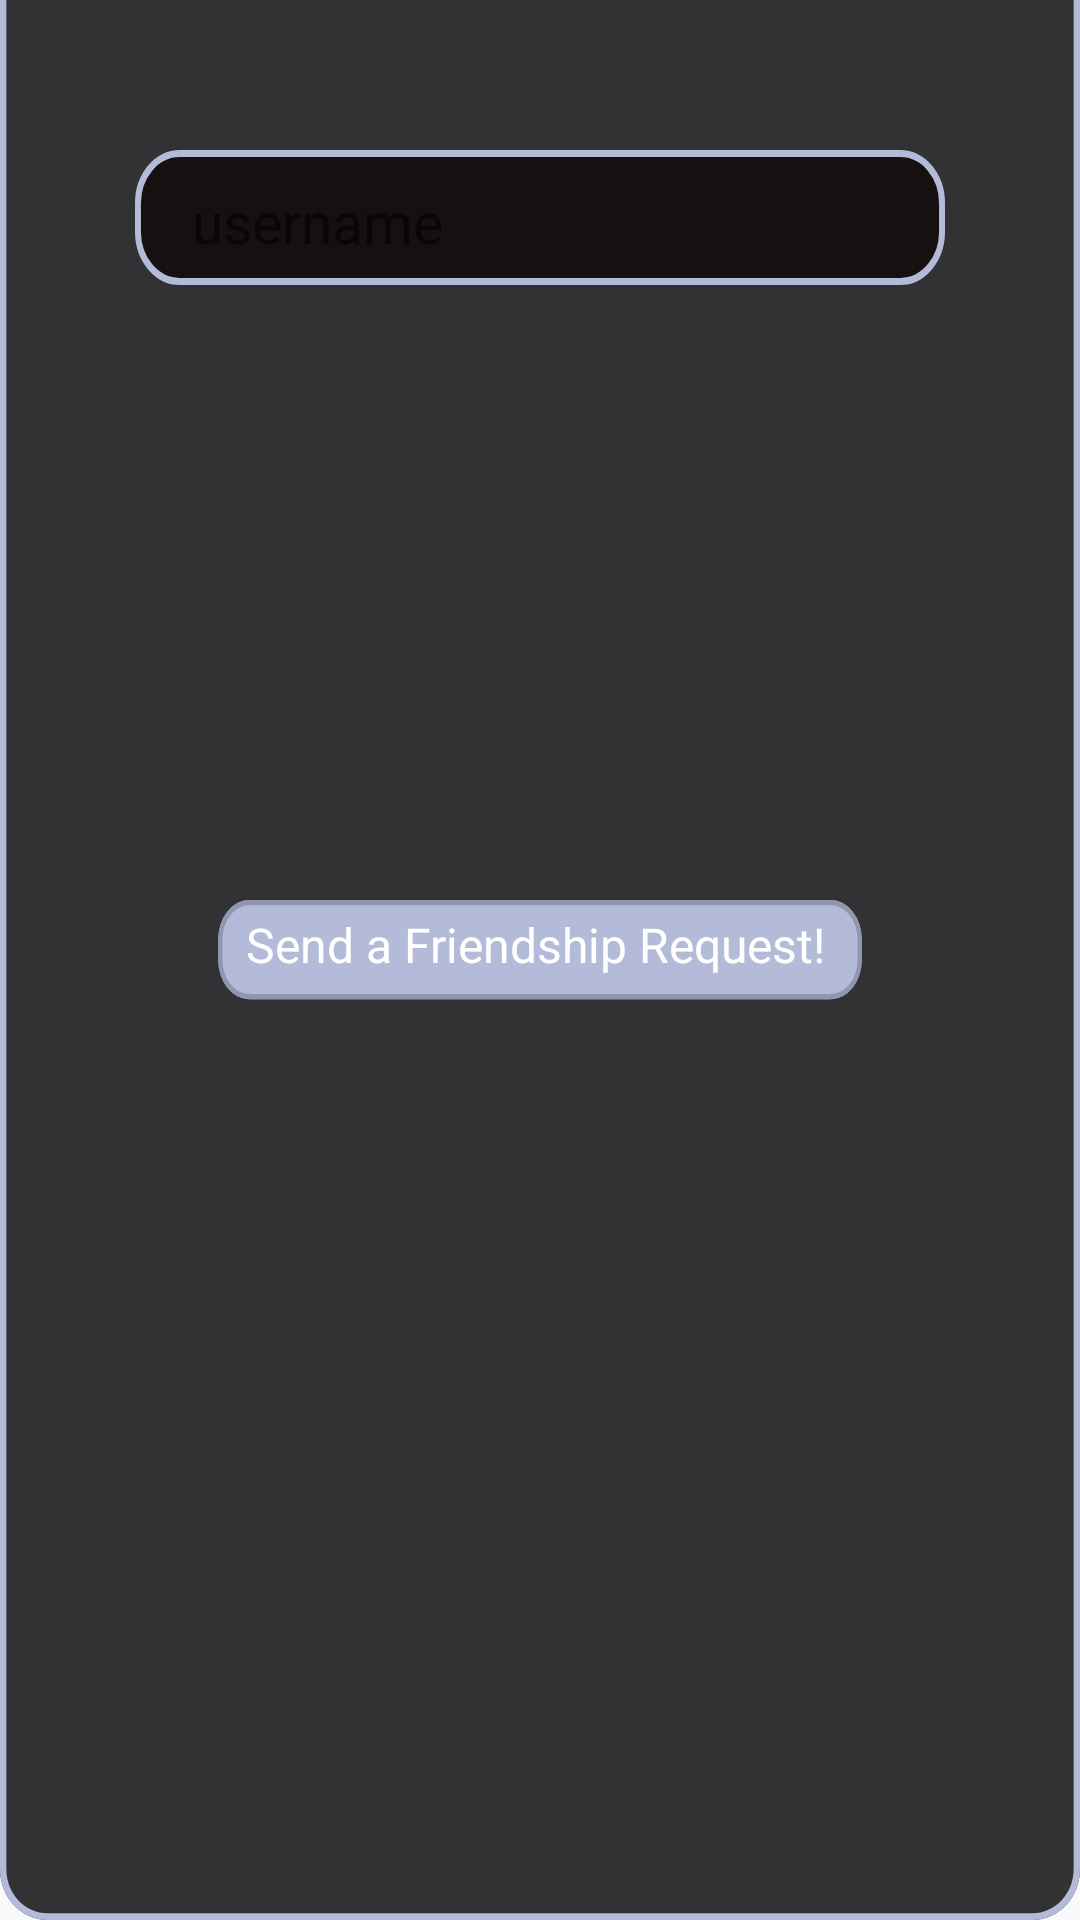

This screen was rendered from an Android layout file. Write that file and the resources it references.
<!-- AndroidManifest.xml: application theme Theme.Ovatify -->
<!-- res/layout/add_friend.xml -->
<?xml version="1.0" encoding="utf-8"?>
<androidx.constraintlayout.widget.ConstraintLayout xmlns:android="http://schemas.android.com/apk/res/android"
    xmlns:app="http://schemas.android.com/apk/res-auto"
    android:layout_width="356dp"
    android:layout_height="550dp"
    android:background="@drawable/upload_bottom"
    >

    <RelativeLayout
        android:id="@+id/relativeLayout"
        android:layout_width="270dp"
        android:layout_height="45dp"
        android:layout_marginStart="30dp"
        android:layout_marginTop="50dp"
        android:layout_marginEnd="30dp"
        android:background="@drawable/choose_file"
        app:layout_constraintEnd_toEndOf="parent"
        app:layout_constraintStart_toStartOf="parent"
        app:layout_constraintTop_toTopOf="parent">

        <EditText
            android:id="@+id/friend_edittext"
            android:layout_width="match_parent"
            android:layout_height="75dp"
            android:layout_marginStart="15dp"
            android:layout_marginTop="0dp"
            android:layout_marginEnd="35dp"
            android:backgroundTint="@android:color/transparent"
            android:hint="username"
            android:textColor="@color/home_ek2_color"
            android:textSize="19sp" />

    </RelativeLayout>
    <RelativeLayout
        android:id="@+id/send_request_button"
        android:layout_width="220dp"
        android:layout_height="40dp"
        android:layout_marginStart="40dp"
        android:layout_marginTop="300dp"
        android:layout_marginEnd="40dp"
        android:background="@drawable/upload_button"
        app:layout_constraintEnd_toEndOf="parent"
        app:layout_constraintStart_toStartOf="parent"
        app:layout_constraintTop_toTopOf="parent">

        <TextView
            android:layout_width="match_parent"
            android:layout_height="30dp"
            android:layout_marginStart="1dp"
            android:layout_gravity="center_horizontal|center"
            android:gravity="center"
            android:text="Send a Friendship Request! "
            android:textColor="@color/home_ek2_color"
            android:textSize="16sp"
            android:visibility="visible" />
    </RelativeLayout>

</androidx.constraintlayout.widget.ConstraintLayout>
<!-- resources referenced by this layout -->
<resources>
  <color name="home_ek2_color">#FFFFFF</color>
  <!-- drawable choose_file (drawable) -->
  <vector xmlns:android="http://schemas.android.com/apk/res/android"
      android:width="272dp"
      android:height="38dp"
      android:viewportWidth="272"
      android:viewportHeight="38">
    <path
        android:pathData="M15,1L257,1A14,14 0,0 1,271 15L271,23A14,14 0,0 1,257 37L15,37A14,14 0,0 1,1 23L1,15A14,14 0,0 1,15 1z"
        android:strokeWidth="2"
        android:fillColor="#161010"
        android:strokeColor="#B3BBD8"/>
  </vector>
  <!-- drawable upload_bottom (drawable) -->
  <vector xmlns:android="http://schemas.android.com/apk/res/android"
      android:width="340dp"
      android:height="567dp"
      android:viewportWidth="340"
      android:viewportHeight="567">
    <path
        android:pathData="M0,0H340V552C340,560.28 333.28,567 325,567H15C6.72,567 0,560.28 0,552V0Z"
        android:fillColor="#323234"/>
    <group>
      <clip-path
          android:pathData="M0,0H340V552C340,560.28 333.28,567 325,567H15C6.72,567 0,560.28 0,552V0Z"/>
      <path
          android:pathData="M0,0H340H0ZM342,552C342,561.39 334.39,569 325,569H15C5.61,569 -2,561.39 -2,552H2C2,559.18 7.82,565 15,565H325C332.18,565 338,559.18 338,552H342ZM15,569C5.61,569 -2,561.39 -2,552V0H2V552C2,559.18 7.82,565 15,565V569ZM342,0V552C342,561.39 334.39,569 325,569V565C332.18,565 338,559.18 338,552V0H342Z"
          android:fillColor="#B3BBD8"/>
    </group>
  </vector>
  <!-- drawable upload_button (drawable) -->
  <vector xmlns:android="http://schemas.android.com/apk/res/android"
      android:width="318dp"
      android:height="46dp"
      android:viewportWidth="318"
      android:viewportHeight="46">
    <path
        android:pathData="M19,0L299,0A15,15 0,0 1,314 15L314,23A15,15 0,0 1,299 38L19,38A15,15 0,0 1,4 23L4,15A15,15 0,0 1,19 0z"
        android:fillColor="#B3BBD8"/>
    <path
        android:pathData="M19,1L299,1A14,14 0,0 1,313 15L313,23A14,14 0,0 1,299 37L19,37A14,14 0,0 1,5 23L5,15A14,14 0,0 1,19 1z"
        android:strokeWidth="2"
        android:fillColor="#00000000"
        android:strokeColor="#B3BBD8"/>
    <path
        android:pathData="M19,1L299,1A14,14 0,0 1,313 15L313,23A14,14 0,0 1,299 37L19,37A14,14 0,0 1,5 23L5,15A14,14 0,0 1,19 1z"
        android:strokeAlpha="0.2"
        android:strokeWidth="2"
        android:fillColor="#00000000"
        android:strokeColor="#000000"/>
  </vector>
  <style name="Theme.Ovatify" parent="Base.Theme.Ovatify" />
  <style name="Base.Theme.Ovatify" parent="Theme.AppCompat.Light.NoActionBar">
          
          
      </style>
</resources>
